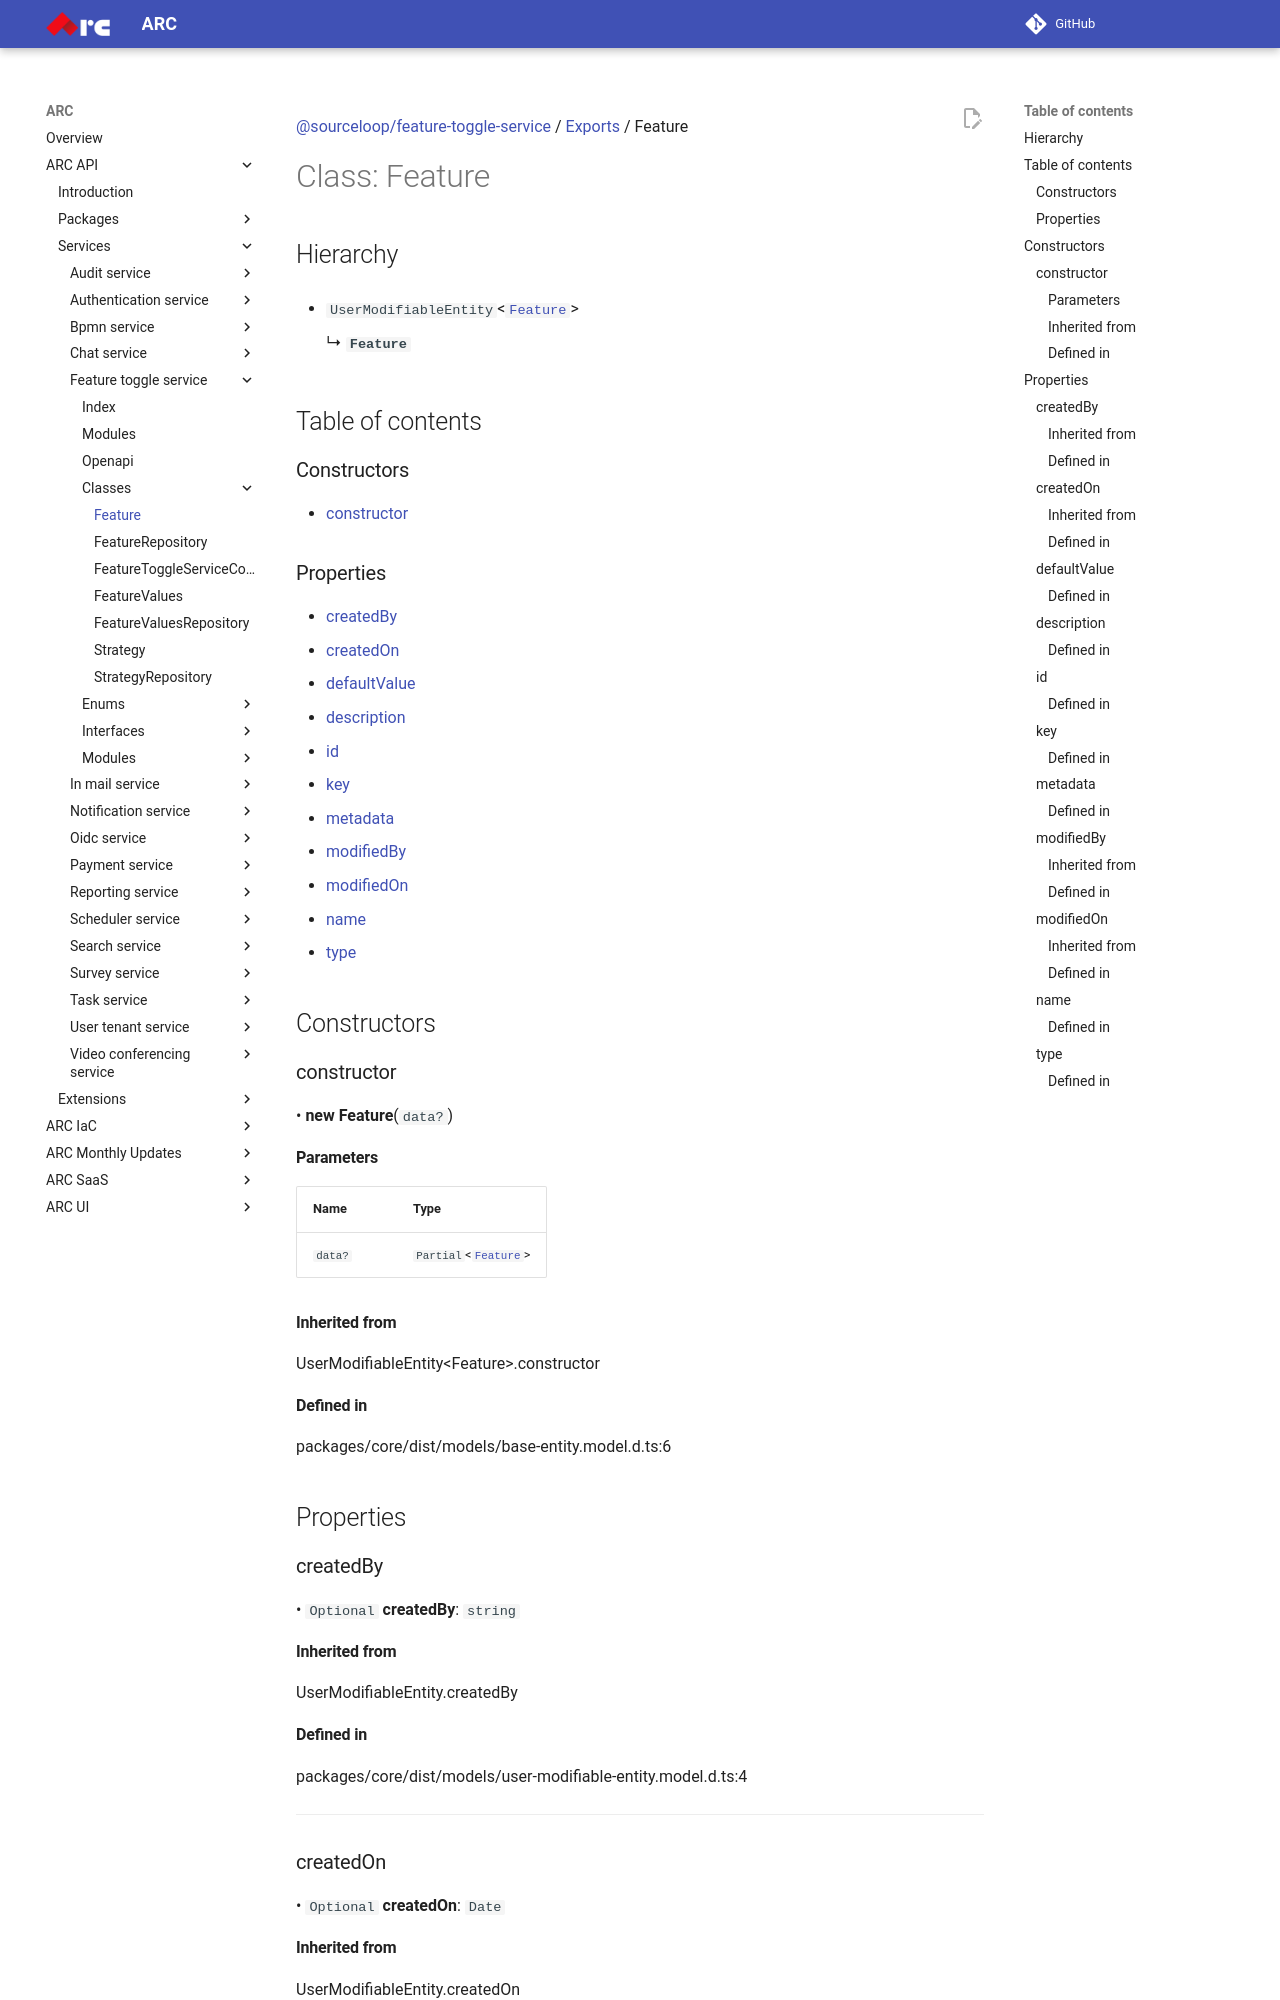

repository: sourcefuse/arc-docs · page: arc-api-docs/services/feature-toggle-service/classes/Feature/index.html · generator: mkdocs

[@sourceloop/feature-toggle-service](../README.md) / [Exports](../modules.md) / Feature

# Class: Feature

## Hierarchy

- `UserModifiableEntity`<[`Feature`](Feature.md)\>

  ↳ **`Feature`**

## Table of contents

### Constructors

- [constructor](Feature.md#constructor)

### Properties

- [createdBy](Feature.md#createdby)
- [createdOn](Feature.md#createdon)
- [defaultValue](Feature.md#defaultvalue)
- [description](Feature.md#description)
- [id](Feature.md#id)
- [key](Feature.md#key)
- [metadata](Feature.md#metadata)
- [modifiedBy](Feature.md#modifiedby)
- [modifiedOn](Feature.md#modifiedon)
- [name](Feature.md#name)
- [type](Feature.md#type)

## Constructors

### constructor

• **new Feature**(`data?`)

#### Parameters

| Name | Type |
| :------ | :------ |
| `data?` | `Partial`<[`Feature`](Feature.md)\> |

#### Inherited from

UserModifiableEntity<Feature\>.constructor

#### Defined in

packages/core/dist/models/base-entity.model.d.ts:6

## Properties

### createdBy

• `Optional` **createdBy**: `string`

#### Inherited from

UserModifiableEntity.createdBy

#### Defined in

packages/core/dist/models/user-modifiable-entity.model.d.ts:4

___

### createdOn

• `Optional` **createdOn**: `Date`

#### Inherited from

UserModifiableEntity.createdOn

#### Defined in

packages/core/dist/models/base-entity.model.d.ts:4

___

### defaultValue

• **defaultValue**: `string`

#### Defined in

[services/feature-toggle-service/src/models/feature.model.ts:41](https://github.com/sourcefuse/loopback4-microservice-catalog/blob/eb9d4d57/services/feature-toggle-service/src/models/feature.model.ts#L41)

___
